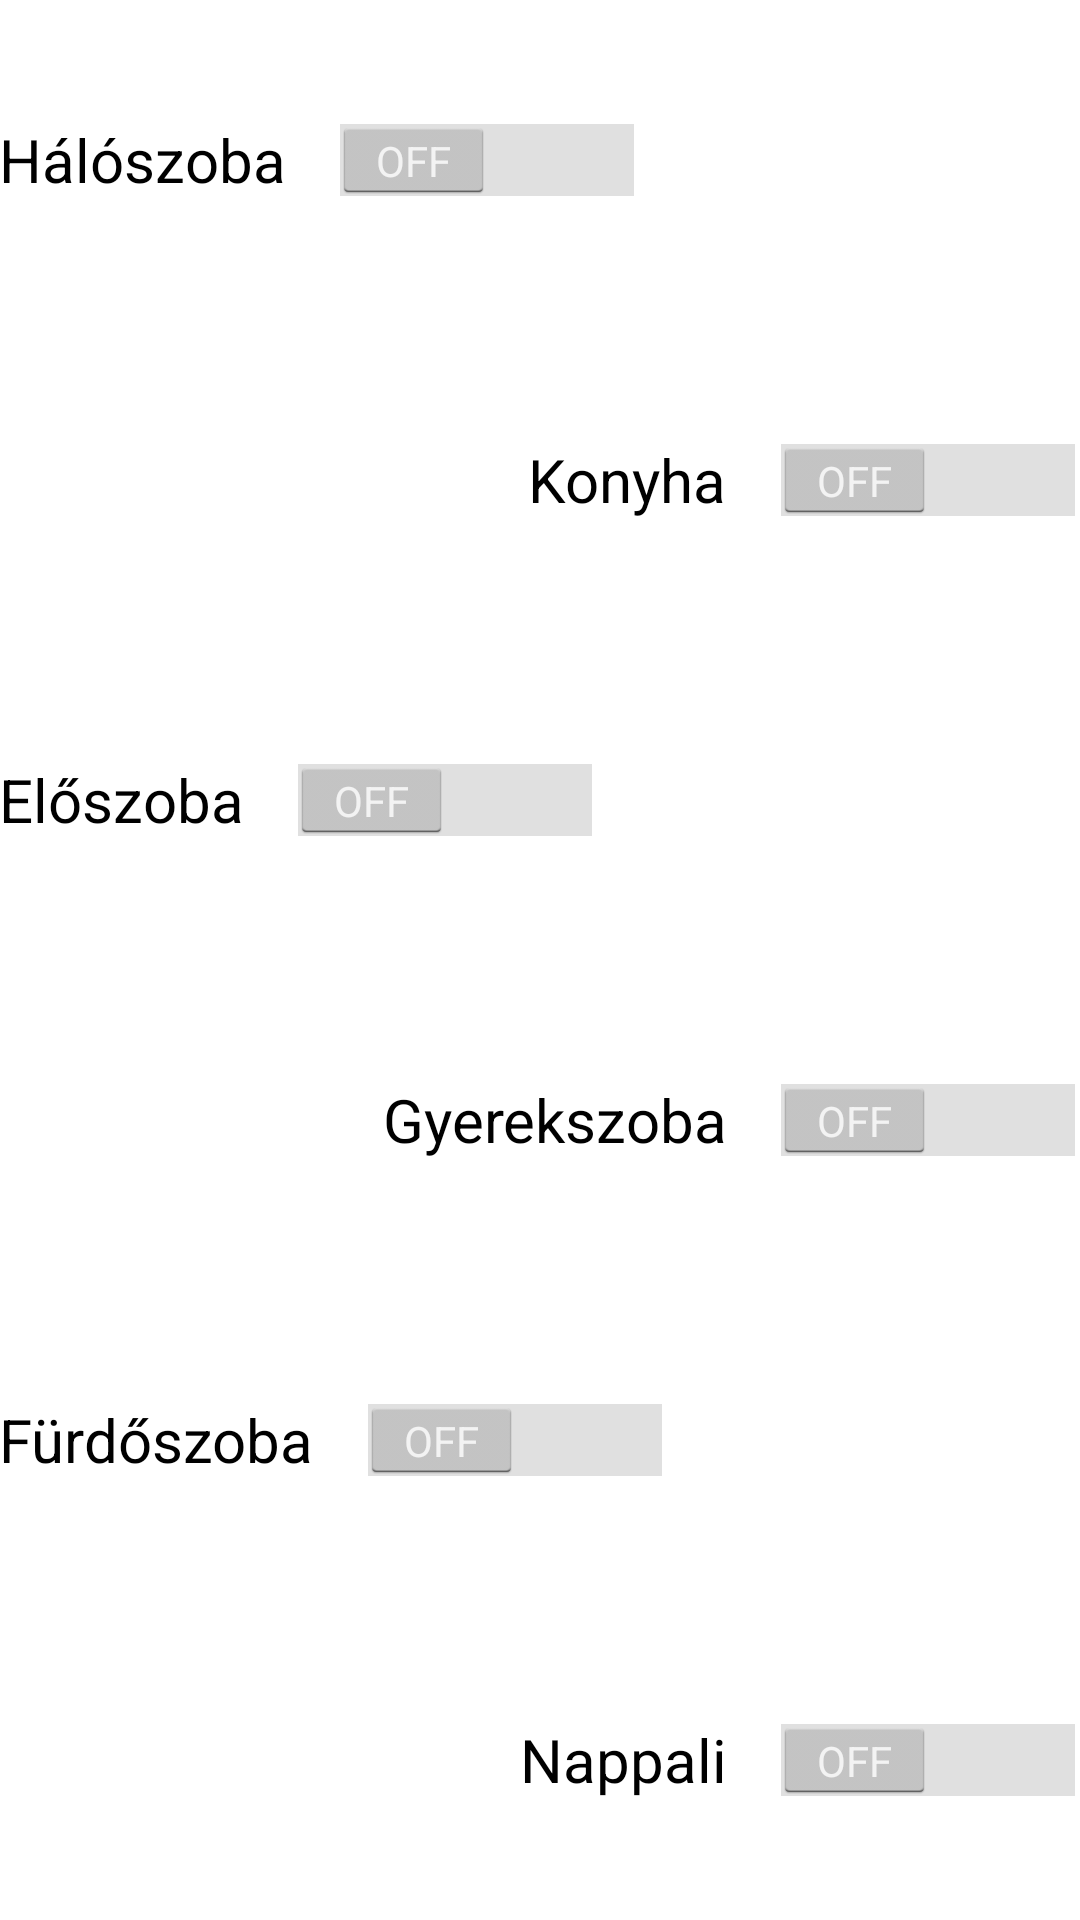

Android layout source for this screen:
<!-- AndroidManifest.xml: application theme AppTheme -->
<!-- res/layout/activity_vilagitas.xml -->
<LinearLayout xmlns:android="http://schemas.android.com/apk/res/android"
    xmlns:tools="http://schemas.android.com/tools"
    android:layout_width="match_parent"
    android:layout_height="match_parent"
    android:gravity="center"
    android:orientation="vertical"
    android:paddingBottom="@dimen/activity_vertical_margin"
    android:paddingLeft="@dimen/activity_horizontal_margin"
    android:paddingRight="@dimen/activity_horizontal_margin"
    android:paddingTop="@dimen/activity_vertical_margin"
    android:weightSum="6"
    tools:context=".Vilagitas" >

    <Switch
        android:id="@+id/haloszoba"
        style="@style/Kiemelt"
        android:layout_width="wrap_content"
        android:layout_height="wrap_content"
        android:layout_gravity="left"
        android:layout_weight="1"
        android:text="@string/szoba_haloszoba" />

    <Switch
        android:id="@+id/konyha"
        style="@style/Kiemelt"
        android:layout_width="wrap_content"
        android:layout_height="wrap_content"
        android:layout_gravity="right"
        android:layout_weight="1"
        android:checked="false"
        android:text="@string/szoba_konyha" />

    <Switch
        android:id="@+id/eloszoba"
        style="@style/Kiemelt"
        android:layout_width="wrap_content"
        android:layout_height="wrap_content"
        android:layout_gravity="left"
        android:layout_weight="1"
        android:text="@string/szoba_eloszoba" />

    <Switch
        android:id="@+id/gyerekszoba"
        style="@style/Kiemelt"
        android:layout_width="wrap_content"
        android:layout_height="wrap_content"
        android:layout_gravity="right"
        android:layout_weight="1"
        android:text="@string/szoba_gyerekszoba" />

    <Switch
        android:id="@+id/furdoszoba"
        style="@style/Kiemelt"
        android:layout_width="wrap_content"
        android:layout_height="wrap_content"
        android:layout_gravity="left"
        android:layout_weight="1"
        android:text="@string/szoba_furdoszoba" />

    <Switch
        android:id="@+id/nappali"
        style="@style/Kiemelt"
        android:layout_width="wrap_content"
        android:layout_height="wrap_content"
        android:layout_gravity="right"
        android:layout_weight="1"
        android:text="@string/szoba_nappali" />

</LinearLayout>
<!-- resources referenced by this layout -->
<resources>
  <string name="szoba_eloszoba">Előszoba</string>
  <string name="szoba_furdoszoba">Fürdőszoba</string>
  <string name="szoba_gyerekszoba">Gyerekszoba</string>
  <string name="szoba_haloszoba">Hálószoba</string>
  <string name="szoba_konyha">Konyha</string>
  <string name="szoba_nappali">Nappali</string>
  <style name="Kiemelt">
          <item name="android:textSize">20sp</item>
      </style>
  <style name="AppTheme" parent="AppBaseTheme">
          
      </style>
  <style name="AppBaseTheme" parent="android:Theme.Holo">
          
      </style>
</resources>
